Run: headless pygame with SDL's dummy video driver; simulated clock (each Clock.tick advances the game by its frame time, no real sleeping); random seed 0; keys injected as events and as key.get_pressed() state; no mouse input.
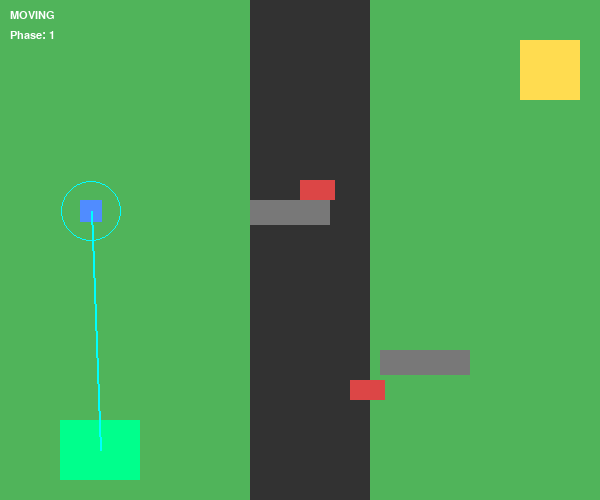
Frame 1 of 4 · flips 1–60 · no input
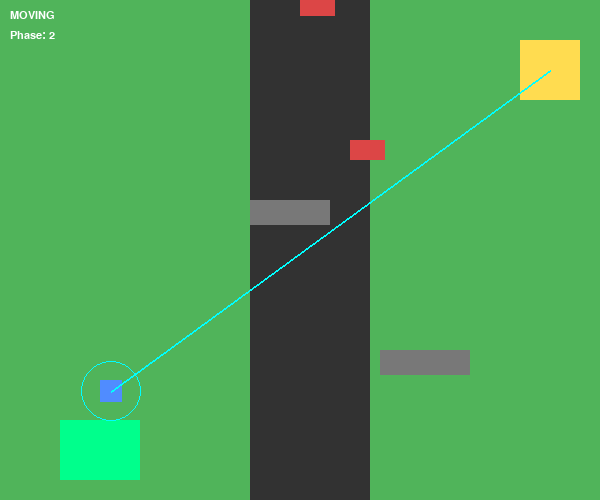
Frame 2 of 4 · flips 61–180 · tapped SPACE, RETURN · held RIGHT (→), D
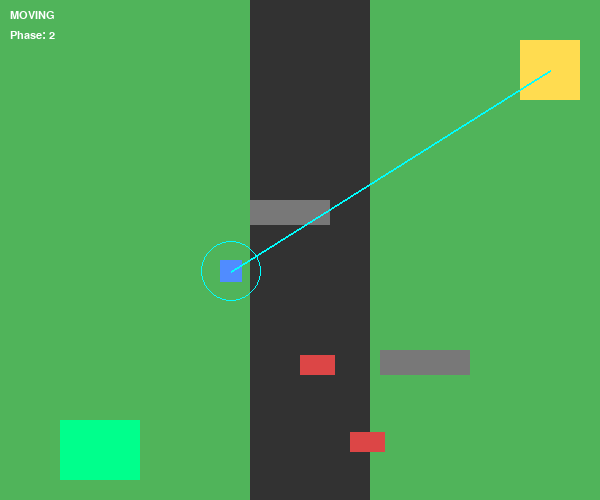
Frame 3 of 4 · flips 181–300 · held DOWN (↓), S
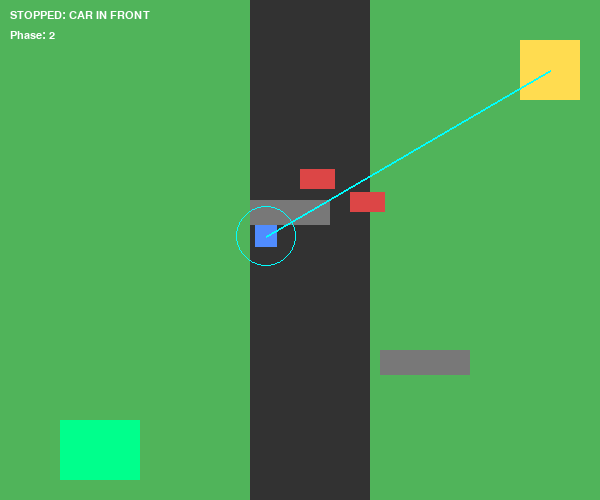
Frame 4 of 4 · flips 301–420 · held LEFT (←), A, UP (↑), W

The pygame program that drew these frames:

import pygame
import sys
import math

pygame.init()

# ---------------- SCREEN ----------------
WIDTH, HEIGHT = 600, 500
screen = pygame.display.set_mode((WIDTH, HEIGHT))
pygame.display.set_caption("VBots Fixed Front Obstacle Detection")

clock = pygame.time.Clock()

# ---------------- COLORS ----------------
GRASS = (80, 180, 90)
ROAD = (50, 50, 50)
WHITE = (255, 255, 255)
RED = (220, 70, 70)
BLUE = (80, 140, 255)
GRAY = (120, 120, 120)
GREEN = (0, 255, 140)
CYAN = (0, 255, 255)
YELLOW = (255, 220, 80)

# ---------------- ENVIRONMENT ----------------
store = pygame.Rect(60, 420, 80, 60)
goal = pygame.Rect(520, 40, 60, 60)

obstacles = [
    pygame.Rect(250, 200, 80, 25),
    pygame.Rect(380, 350, 90, 25)
]

cars = [
    {"rect": pygame.Rect(300, 0, 35, 20), "speed": 2.5},
    {"rect": pygame.Rect(350, 500, 35, 20), "speed": -2.2}
]

# ---------------- ROBOT ----------------
robot = pygame.Rect(80, 80, 22, 22)
speed = 2.3

phase = 1
has_item = False

# ---------------- MOVE CARS ----------------
def move_cars():
    for car in cars:
        car["rect"].y += car["speed"]
        if car["rect"].y > HEIGHT:
            car["rect"].y = -30
        if car["rect"].y < -30:
            car["rect"].y = HEIGHT

# ---------------- PATH TARGET ----------------
def get_target():
    if phase == 1:
        return store
    else:
        return goal

# ---------------- MOVE ROBOT ----------------
def move_towards(target):
    dx = target.centerx - robot.centerx
    dy = target.centery - robot.centery
    dist = math.hypot(dx, dy)

    if dist == 0:
        return robot

    dx /= dist
    dy /= dist

    return robot.move(dx * speed, dy * speed)

# ---------------- COLLISION CHECK ----------------
def blocked(rect):
    for obs in obstacles:
        if rect.colliderect(obs):
            return True
    return False

# ---------------- 🔥 FIXED FRONT SENSOR (REAL RAY) ----------------
def car_in_front(target):
    dx = target.centerx - robot.centerx
    dy = target.centery - robot.centery
    dist = math.hypot(dx, dy)

    if dist == 0:
        return False

    dx /= dist
    dy /= dist

    # 🔥 strict forward ray
    for step in range(15, 100, 10):
        x = int(robot.centerx + dx * step)
        y = int(robot.centery + dy * step)

        ray = pygame.Rect(x, y, 5, 5)

        for car in cars:
            if ray.colliderect(car["rect"]):
                return True

    return False

# ---------------- ROBOT LOGIC ----------------
def update_robot(target):
    global robot

    # STOP ONLY if car is directly in front path
    if car_in_front(target):
        return

    nxt = move_towards(target)

    if blocked(nxt):
        return

    robot = nxt

# ---------------- DRAW PATH ----------------
def draw_path(target):
    pygame.draw.line(screen, CYAN, robot.center, target.center, 2)

# ---------------- MAIN LOOP ----------------
running = True

while running:
    clock.tick(60)

    for event in pygame.event.get():
        if event.type == pygame.QUIT:
            pygame.quit()
            sys.exit()

    move_cars()

    target = get_target()

    update_robot(target)

    # ---------------- PHASE LOGIC ----------------
    if robot.colliderect(store) and phase == 1:
        has_item = True
        phase = 2

    if robot.colliderect(goal) and phase == 2 and has_item:
        print("✅ Mission Completed!")
        running = False

    # ---------------- DRAW ----------------
    screen.fill(GRASS)

    # road
    pygame.draw.rect(screen, ROAD, (250, 0, 120, HEIGHT))

    # store + goal
    pygame.draw.rect(screen, GREEN, store)
    pygame.draw.rect(screen, YELLOW, goal)

    # obstacles
    for obs in obstacles:
        pygame.draw.rect(screen, GRAY, obs)

    # cars
    for car in cars:
        pygame.draw.rect(screen, RED, car["rect"])

    # robot
    pygame.draw.rect(screen, BLUE, robot)

    # path
    draw_path(target)

    # sensor visualization (small)
    pygame.draw.circle(screen, CYAN, robot.center, 30, 1)

    # status text
    font = pygame.font.SysFont("Arial", 16)

    if car_in_front(target):
        status = "STOPPED: CAR IN FRONT"
    else:
        status = "MOVING"

    screen.blit(font.render(status, True, WHITE), (10, 10))
    screen.blit(font.render(f"Phase: {phase}", True, WHITE), (10, 30))

    pygame.display.update()

pygame.quit()
